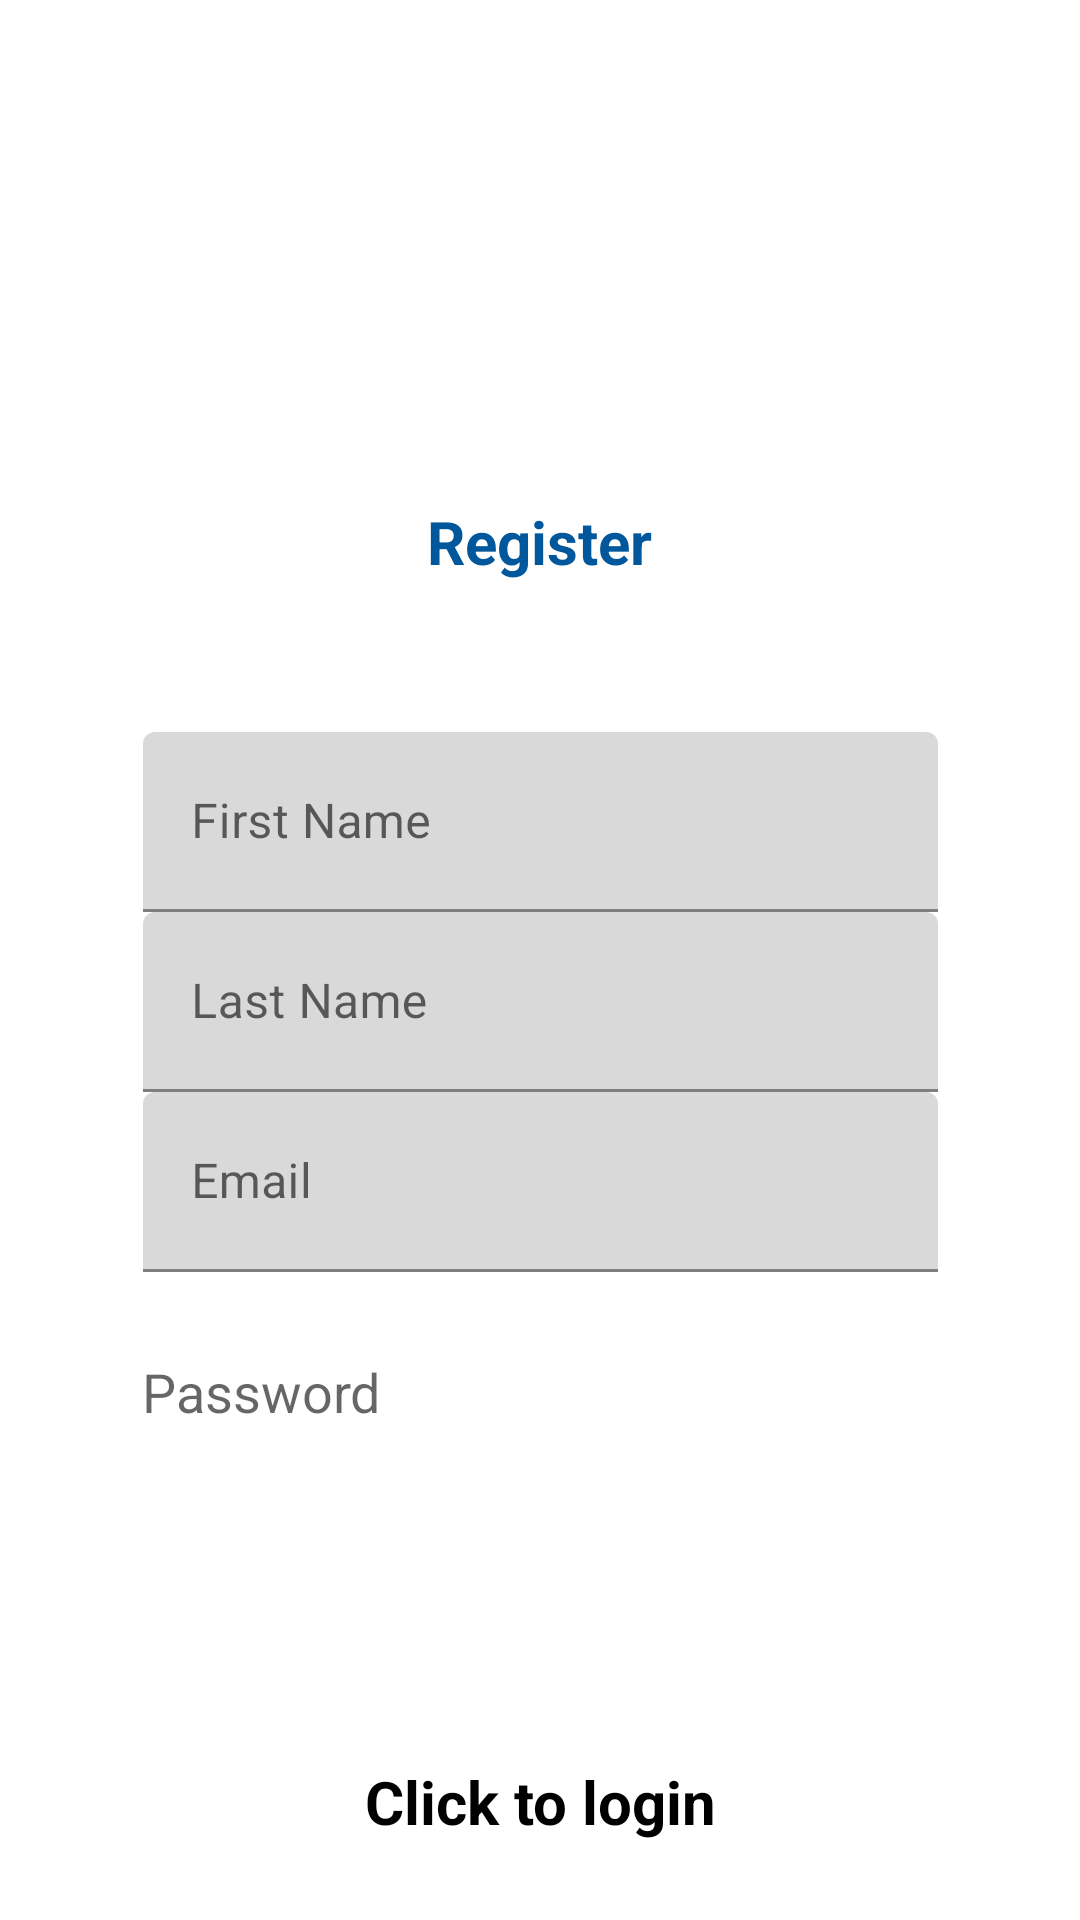

Produce the Android XML layout that renders to this screen, including the resource entries it uses.
<!-- AndroidManifest.xml: application theme Theme.ELibrary -->
<!-- res/layout/activity_register.xml -->
<?xml version="1.0" encoding="utf-8"?>
<LinearLayout xmlns:android="http://schemas.android.com/apk/res/android"
    xmlns:app="http://schemas.android.com/apk/res-auto"
    xmlns:tools="http://schemas.android.com/tools"
    android:layout_width="match_parent"
    android:orientation="vertical"
    android:gravity="center"
    android:padding="15dp"
    android:layout_height="match_parent"
    tools:context=".Register">


    <ImageView
        android:layout_width="163dp"
        android:layout_height="131dp"
        android:layout_gravity="center"
        android:layout_marginBottom="10dp"
        android:src="@drawable/stilogo6" />
    <TextView
        android:layout_width="wrap_content"
        android:layout_height="wrap_content"
        android:gravity="center"
        android:textSize="20sp"
        android:layout_marginBottom="50dp"
        android:textStyle="bold"
        android:textColor="@color/sti"
        android:text="@string/register" />
    <com.google.android.material.textfield.TextInputLayout
        android:layout_width="411dp"
        android:layout_height="wrap_content">

        <com.google.android.material.textfield.TextInputEditText
            android:id="@+id/FirstName"
            android:hint="@string/first_name"
            android:background="@drawable/curvature"
            android:layout_width="265dp"
            android:layout_height="60dp"
            android:layout_gravity="center"
            android:backgroundTint="@color/Gray"
            android:inputType="text"
            android:ems="40"/>
    </com.google.android.material.textfield.TextInputLayout>
    <com.google.android.material.textfield.TextInputLayout
        android:layout_width="411dp"
        android:layout_height="wrap_content">

        <com.google.android.material.textfield.TextInputEditText
            android:id="@+id/LastName"
            android:hint="@string/last_name"
            android:background="@drawable/curvature"
            android:layout_width="265dp"
            android:layout_height="60dp"
            android:layout_gravity="center"
            android:inputType="text"
            android:backgroundTint="@color/Gray"
            android:ems="40"/>
    </com.google.android.material.textfield.TextInputLayout>
    <com.google.android.material.textfield.TextInputLayout
        android:layout_width="411dp"
        android:layout_height="wrap_content">

        <com.google.android.material.textfield.TextInputEditText
            android:id="@+id/Email"
            android:hint="@string/email"
            android:background="@drawable/curvature"
            android:layout_width="265dp"
            android:layout_height="60dp"
            android:layout_gravity="center"
            android:inputType="text"
            android:backgroundTint="@color/Gray"
            android:ems="40"/>
    </com.google.android.material.textfield.TextInputLayout>
    <com.google.android.material.textfield.TextInputLayout
        android:layout_width="411dp"
        android:layout_height="wrap_content">

    </com.google.android.material.textfield.TextInputLayout>


    <com.google.android.material.textfield.TextInputEditText
        android:id="@+id/password"
        android:layout_width="265dp"
        android:layout_height="60dp"
        android:layout_gravity="center"
        android:background="@drawable/curvature"
        android:backgroundTint="@color/Gray"
        android:ems="40"
        android:hint="@string/password"
        android:inputType="textPassword"
        android:layout_marginTop="10dp"/>
    <ProgressBar
        android:id="@+id/progressBar"
        android:visibility="gone"
        android:layout_width="wrap_content"
        android:layout_height="wrap_content"/>
    <Button
        android:id="@+id/btn_Register"
        android:layout_width="wrap_content"
        android:layout_height="wrap_content"
        android:text="@string/register"
        android:backgroundTint="@color/sti"
        android:textColor="@color/white"
        android:layout_marginTop="30dp"
        android:background="@drawable/curvature"/>

    <TextView
        android:id="@+id/loginNow"
        android:text="@string/click_to_login"
        android:textSize="20sp"
        android:textStyle="bold"
        android:gravity="center"
        android:layout_width="120dp"
        android:layout_height="wrap_content"
        android:textColor="@color/black"
        android:layout_marginTop="15dp"/>
</LinearLayout>
<!-- resources referenced by this layout -->
<resources>
  <color name="Gray">#D9D9D9</color>
  <color name="black">#FF000000</color>
  <color name="sti">#01579B</color>
  <color name="white">#FFFFFFFF</color>
  <string name="click_to_login">Click to login</string>
  <string name="email">Email</string>
  <string name="first_name">First Name</string>
  <string name="last_name">Last Name</string>
  <string name="password">Password</string>
  <string name="register">Register</string>
  <style name="Theme.ELibrary" parent="Theme.MaterialComponents.DayNight.DarkActionBar">
          
          <item name="colorPrimary">@color/sti</item>
          <item name="colorPrimaryVariant">@color/purple_700</item>
          <item name="colorOnPrimary">@color/white</item>
          
          <item name="colorSecondary">@color/teal_200</item>
          <item name="colorSecondaryVariant">@color/teal_700</item>
          <item name="colorOnSecondary">@color/black</item>
          
          <item name="android:statusBarColor">?attr/colorPrimaryVariant</item>
          
      </style>
  <color name="purple_700">#FF3700B3</color>
  <color name="teal_200">#FF03DAC5</color>
  <color name="teal_700">#FF018786</color>
</resources>
